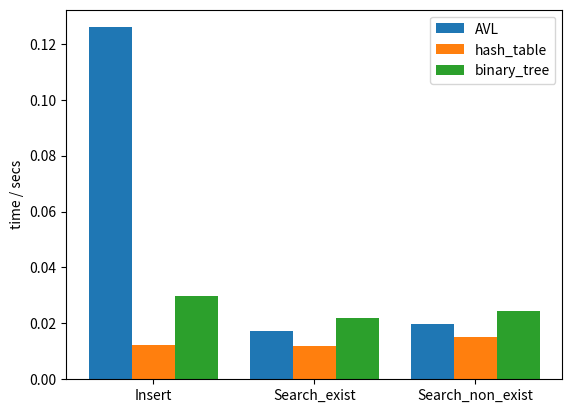

Python code for this plot:
import matplotlib
import numpy as np
matplotlib.use('Agg')
import matplotlib.pyplot as plt


if __name__ == '__main__':
    size = 3
    x = np.arange(size)

    name = ['Insert', 'Search_exist', 'Search_non_exist']
    a = [0.12591791152954102, 0.01729607582092285, 0.019687175750732422]
    b = [0.012137413024902344, 0.011729717254638672, 0.015170812606811523]
    c = [0.029813051223754883, 0.0218050479888916, 0.024309635162353516]
    total_width, n = 0.8, 3
    width = total_width / n
    x = x - (total_width - width) / 2

    plt.bar(x, a,  width=width, label='AVL')
    plt.bar(x + width, b, width=width, label='hash_table')
    plt.bar(x + 2 * width, c, width=width, label='binary_tree')
    plt.xticks(x + width, name)
    plt.ylabel('time / secs')
    plt.legend()
    plt.savefig('random_5000.png')
    
    
    
